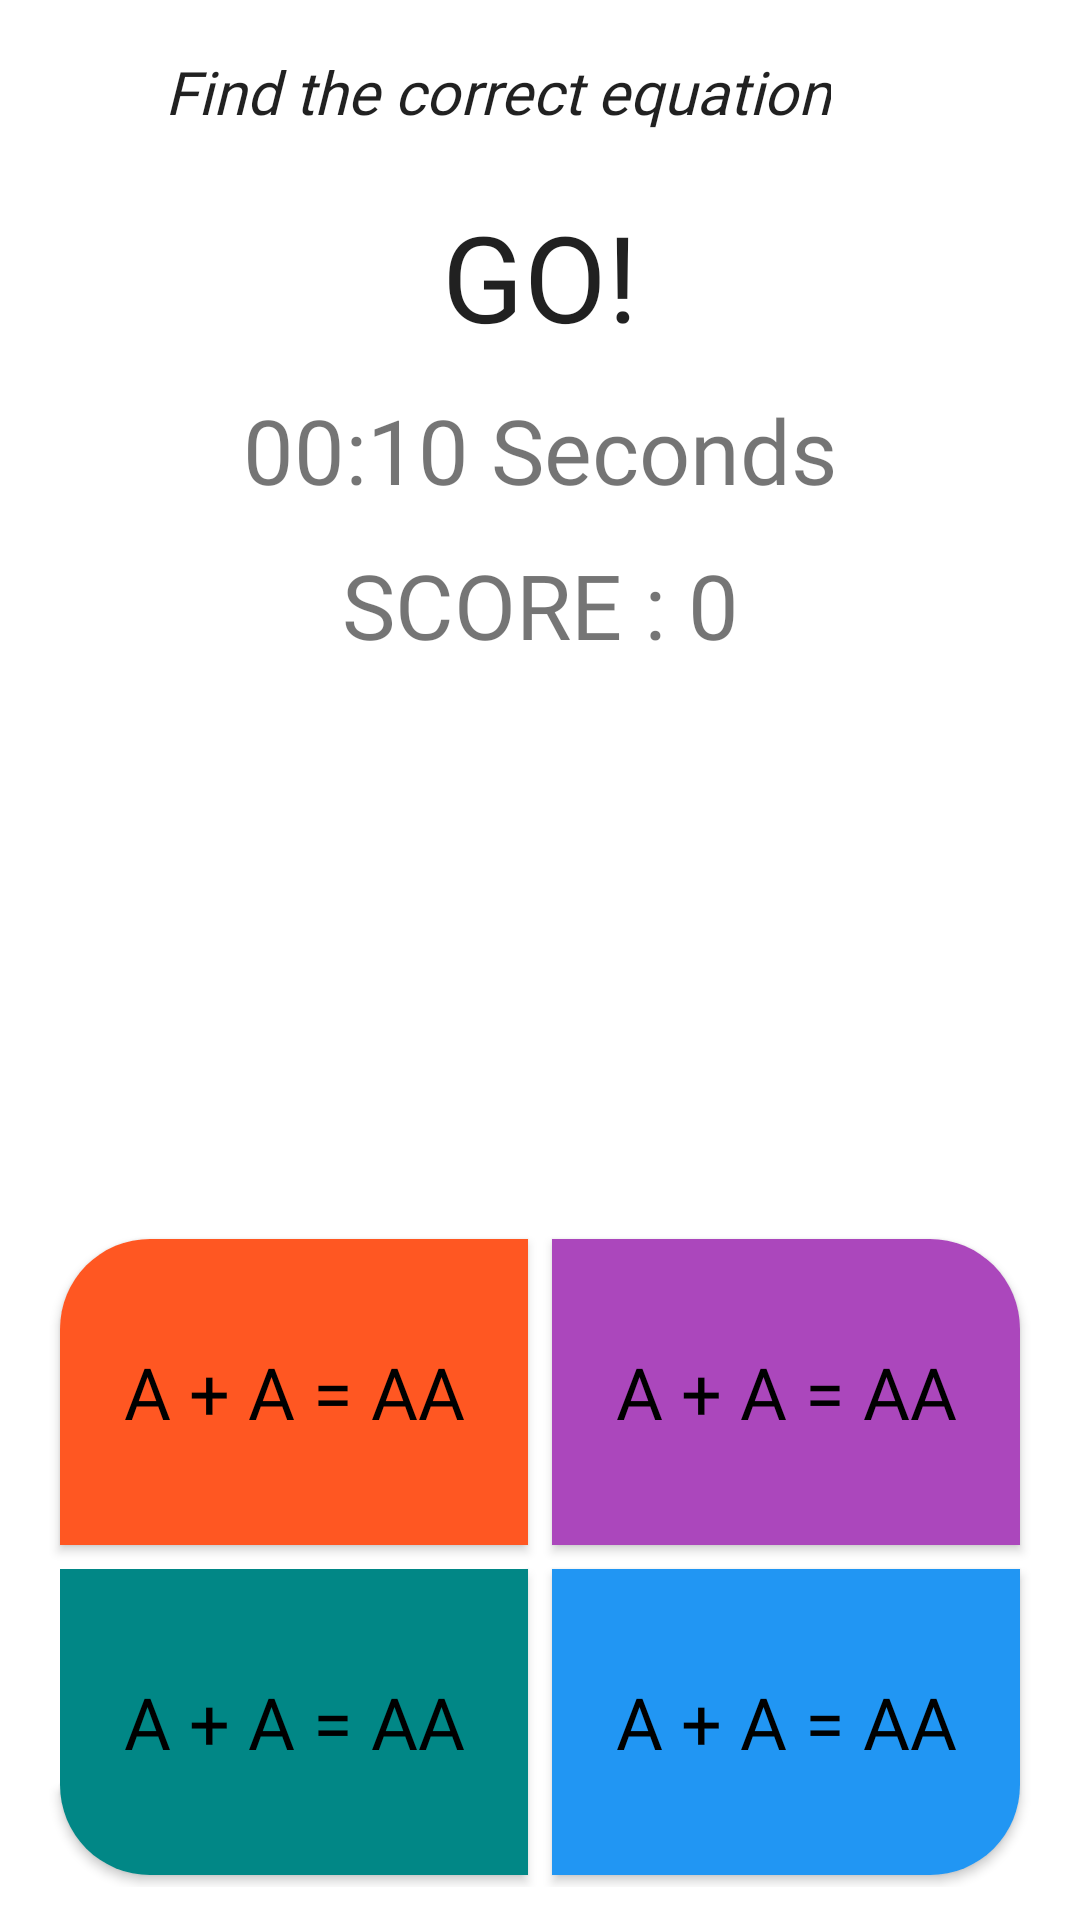

Android layout source for this screen:
<!-- AndroidManifest.xml: application theme Theme.MathThinkers -->
<!-- res/layout/fragment_game_time_attack.xml -->
<?xml version="1.0" encoding="utf-8"?>
<androidx.constraintlayout.widget.ConstraintLayout xmlns:android="http://schemas.android.com/apk/res/android"
    xmlns:app="http://schemas.android.com/apk/res-auto"
    xmlns:tools="http://schemas.android.com/tools"
    android:id="@+id/tvTimeAttack"
    android:layout_width="match_parent"
    android:layout_height="match_parent">


    <TextView
        android:id="@+id/tvTimeAttackInst"
        android:layout_width="wrap_content"
        android:layout_height="wrap_content"
        android:layout_marginTop="17dp"
        android:layout_marginEnd="80dp"
        android:fontFamily="@font/quicksand_bold"
        android:paddingLeft="3dp"
        android:paddingRight="3dp"
        android:text="@string/find_correct_equation"
        android:textColor="?android:attr/textColorPrimary"
        android:textSize="20sp"
        android:textStyle="italic"
        app:layout_constraintEnd_toEndOf="parent"
        app:layout_constraintTop_toTopOf="parent" />

    <ImageView
        android:id="@+id/ivAnimationTeacher"
        android:layout_width="175dp"
        android:layout_height="175dp"
        android:layout_marginTop="10dp"
        android:contentDescription="@string/image_teacher"
        android:src="@drawable/teacher_anim"
        app:layout_constraintBottom_toTopOf="@id/layoutAdvanced"
        app:layout_constraintEnd_toEndOf="parent"
        app:layout_constraintStart_toStartOf="parent"
        app:layout_constraintTop_toBottomOf="@id/tvTimeAttackScore" />

    <TextView
        android:id="@+id/tvTimeAttackTimeLeft"
        android:layout_width="wrap_content"
        android:layout_height="wrap_content"
        android:layout_marginTop="10dp"
        android:fontFamily="@font/coming_soon_regular"
        android:text="@string/time_left_ten"
        android:textSize="30sp"
        app:layout_constraintBottom_toTopOf="@id/tvTimeAttackScore"
        app:layout_constraintEnd_toEndOf="parent"
        app:layout_constraintStart_toStartOf="parent"
        app:layout_constraintTop_toBottomOf="@id/tvFeedback" />

    <TextView
        android:id="@+id/tvTimeAttackScore"
        android:layout_width="wrap_content"
        android:layout_height="wrap_content"
        android:layout_marginTop="10dp"
        android:fontFamily="@font/coming_soon_regular"
        android:text="@string/start_score"
        android:textSize="30sp"
        app:layout_constraintBottom_toTopOf="@id/ivAnimationTeacher"
        app:layout_constraintEnd_toEndOf="parent"
        app:layout_constraintStart_toStartOf="parent"
        app:layout_constraintTop_toBottomOf="@id/tvTimeAttackTimeLeft" />

    <TextView
        android:id="@+id/tvFeedback"
        android:layout_width="wrap_content"
        android:layout_height="wrap_content"
        android:layout_marginTop="20dp"
        android:fontFamily="@font/slackey"
        android:text="@string/go"
        android:textColor="?android:attr/textColorPrimary"
        android:textSize="40sp"
        app:layout_constraintBottom_toTopOf="@id/tvTimeAttackTimeLeft"
        app:layout_constraintEnd_toEndOf="parent"
        app:layout_constraintStart_toStartOf="parent"
        app:layout_constraintTop_toBottomOf="@id/tvTimeAttackInst" />


    <androidx.constraintlayout.widget.ConstraintLayout
        android:id="@+id/layoutAdvanced"
        android:layout_width="match_parent"
        android:layout_height="220dp"
        android:layout_marginStart="16dp"

        android:layout_marginEnd="16dp"
        android:layout_marginBottom="10dp"
        app:layout_constraintBottom_toBottomOf="parent"
        app:layout_constraintEnd_toEndOf="parent"

        app:layout_constraintStart_toStartOf="parent"
        app:layout_constraintTop_toBottomOf="@id/ivAnimationTeacher"
        tools:ignore="MissingConstraints">

        <android.widget.Button
            android:id="@+id/btn0"
            android:layout_width="0dp"
            android:layout_height="0dp"
            android:layout_margin="4dp"
            android:background="@drawable/btn_top_left"
            android:fontFamily="@font/amaticsc_bold"
            android:maxLines="1"
            android:tag="0"
            android:text="@string/a_a_aa"
            android:textColor="@android:color/black"
            android:textDirection="anyRtl"
            android:textSize="24sp"
            app:layout_constraintBottom_toTopOf="@+id/btn2"
            app:layout_constraintLeft_toLeftOf="parent"
            app:layout_constraintRight_toLeftOf="@+id/btn1"
            app:layout_constraintTop_toTopOf="parent" />

        <android.widget.Button
            android:id="@+id/btn1"
            android:layout_width="0dp"
            android:layout_height="0dp"
            android:layout_margin="4dp"
            android:background="@drawable/btn_top_right"
            android:fontFamily="@font/amaticsc_bold"
            android:lines="1"
            android:tag="1"
            android:text="@string/a_a_aa"
            android:textColor="@android:color/black"
            android:textDirection="anyRtl"
            android:textSize="24sp"
            app:layout_constraintBottom_toTopOf="@+id/btn3"
            app:layout_constraintLeft_toRightOf="@+id/btn0"
            app:layout_constraintRight_toRightOf="parent"
            app:layout_constraintTop_toTopOf="parent" />

        <android.widget.Button
            android:id="@+id/btn2"
            android:layout_width="0dp"
            android:layout_height="0dp"
            android:layout_margin="4dp"
            android:background="@drawable/btn_bottom_left"
            android:fontFamily="@font/amaticsc_bold"
            android:lines="1"
            android:maxLines="1"
            android:tag="2"
            android:text="@string/a_a_aa"
            android:textColor="@android:color/black"
            android:textDirection="anyRtl"
            android:textSize="24sp"
            app:layout_constraintBottom_toBottomOf="parent"
            app:layout_constraintLeft_toLeftOf="parent"
            app:layout_constraintRight_toLeftOf="@+id/btn3"
            app:layout_constraintTop_toBottomOf="@+id/btn0" />

        <android.widget.Button
            android:id="@+id/btn3"
            android:layout_width="0dp"
            android:layout_height="0dp"
            android:layout_margin="4dp"
            android:background="@drawable/btn_bottom_right"
            android:fontFamily="@font/amaticsc_bold"
            android:tag="3"
            android:text="@string/a_a_aa"
            android:textColor="@android:color/black"
            android:textDirection="anyRtl"
            android:textSize="24sp"
            app:layout_constraintBottom_toBottomOf="parent"
            app:layout_constraintLeft_toRightOf="@+id/btn2"
            app:layout_constraintRight_toRightOf="parent"
            app:layout_constraintTop_toBottomOf="@+id/btn1" />

    </androidx.constraintlayout.widget.ConstraintLayout>

</androidx.constraintlayout.widget.ConstraintLayout>
<!-- resources referenced by this layout -->
<resources>
  <!-- drawable btn_bottom_left (drawable) -->
  <?xml version="1.0" encoding="utf-8"?>
  <selector xmlns:android="http://schemas.android.com/apk/res/android" >
      
      <item android:state_pressed="false">
          <shape android:shape="rectangle">
              <corners android:bottomLeftRadius="30dp"/>
              <solid android:color="@color/teal_700" />
          </shape>
      </item>
      
      <item android:state_pressed="true" >
          <shape android:shape="rectangle">
              <corners android:bottomLeftRadius="30dp"/>
              <solid android:background="@drawable/background_gradient" />
          </shape>
      </item>
  </selector>
  <!-- drawable btn_bottom_right (drawable) -->
  <?xml version="1.0" encoding="utf-8"?>
  <selector xmlns:android="http://schemas.android.com/apk/res/android" >
      
      <item android:state_pressed="false">
          <shape android:shape="rectangle">
              <corners android:bottomRightRadius="30dp"/>
              <solid android:color="@color/button_four" />
          </shape>
      </item>
      
      <item android:state_pressed="true" >
          <shape android:shape="rectangle">
              <corners android:bottomRightRadius="30dp"/>
              <solid android:background="@drawable/background_gradient" />
          </shape>
      </item>
  </selector>
  <!-- drawable btn_top_left (drawable) -->
  <?xml version="1.0" encoding="utf-8"?>
  <selector xmlns:android="http://schemas.android.com/apk/res/android" >
      
      <item android:state_pressed="false">
  
          <shape android:shape="rectangle">
              <corners android:topLeftRadius="30dp"/>
              <solid android:color="@color/button_one" />
          </shape>
      </item>
      
      <item android:state_pressed="true" >
          <shape android:shape="rectangle">
              <corners android:topLeftRadius="30dp"/>
              <solid android:background="@drawable/background_gradient" />
          </shape>
      </item>
  </selector>
  <!-- drawable btn_top_right (drawable) -->
  <?xml version="1.0" encoding="utf-8"?>
  <selector xmlns:android="http://schemas.android.com/apk/res/android" >
      
      <item android:state_pressed="false">
          <shape android:shape="rectangle">
              <corners android:topRightRadius="30dp"/>
              <solid android:color="@color/button_two" />
          </shape>
      </item>
      
      <item android:state_pressed="true" >
          <shape android:shape="rectangle">
              <corners android:topRightRadius="30dp"/>
              <solid android:background="@drawable/background_gradient" />
          </shape>
      </item>
  </selector>
  <string name="a_a_aa" translatable="false">a + a = aa</string>
  <string name="find_correct_equation">Find the correct equation</string>
  <string name="go">GO!</string>
  <string name="image_teacher" translatable="false">ImageTeacher</string>
  <string name="start_score">SCORE : 0</string>
  <string name="time_left_ten">00:10 Seconds</string>
  <color name="teal_700">#FF018786</color>
  <!-- drawable background_gradient (drawable) -->
  <?xml version="1.0" encoding="utf-8"?>
  <shape xmlns:android="http://schemas.android.com/apk/res/android">
      <gradient
          android:type="linear"
          android:angle="225"
          android:startColor="@color/gradient_start_day"
          android:endColor="@color/gradient_end_day" />
  </shape>
  <color name="button_four">#2196f3</color>
  <color name="button_one">#ff5722</color>
  <color name="button_two">#ab47bc</color>
  <color name="purple_500">#FF6200EE</color>
  <color name="purple_700">#FF3700B3</color>
  <color name="button_day">#E45649</color>
  <color name="gradient_start_day">#ABD6DF</color>
  <color name="gradient_end_day">#7CB46B</color>
</resources>
